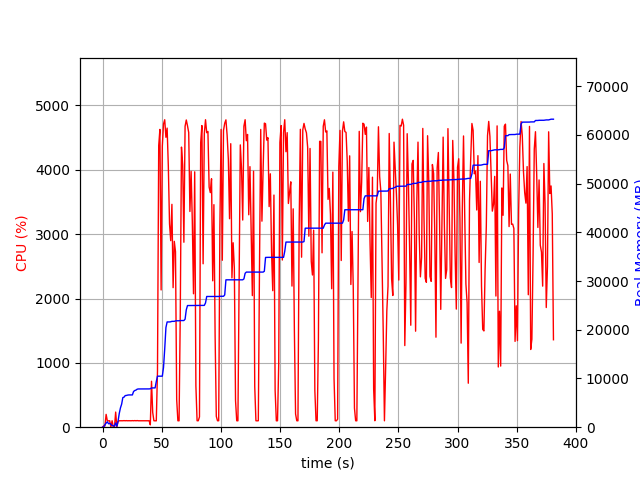

The file beside this chart, header and first rows:
elapsed_time, nproc, cpu, mem_real, mem_virtual
4.2438507080078125e-05, 1, 0.0, 7.09, 3186
1.006, 2, 21.9, 43.48, 147.6
2.014, 4, 19.8, 522.3, 2081
3.022, 4, 199.4, 840.7, 2451
4.03, 8, 101.2, 1114, 5218
5.038, 3, 98.3, 708.9, 1951
6.046, 3, 100.2, 796.1, 2095
7.054, 5, 2.0, 601.5, 2328
8.064, 3, 100.2, 337.4, 1525
9.072, 3, 2.0, 306.9, 1511
10.08, 3, 0.0, 223.7, 1415
11.09, 6, 235.1, 874.1, 2856
12.1, 3, 1.0, 208, 1436
13.11, 1, 89.3, 1233, 2629
14.11, 1, 100.3, 2811, 4997
15.12, 1, 100.2, 3959, 6783
16.13, 1, 99.2, 4725, 8687
17.14, 1, 100.2, 6083, 8687
18.15, 1, 102.3, 6169, 8699
19.15, 1, 100.2, 6489, 8699
20.16, 1, 102.0, 6519, 8827
21.17, 1, 100.0, 6591, 8827
22.19, 1, 100.9, 6623, 8827
23.2, 1, 100.0, 6623, 8827
24.21, 1, 100.0, 6623, 8827
25.22, 1, 102.1, 6627, 8827
26.23, 1, 99.9, 7333, 10875
27.24, 1, 102.9, 7529, 10875
28.25, 1, 99.9, 7619, 10875
29.26, 1, 103.0, 7803, 10875
30.27, 1, 100.0, 7851, 10875
31.28, 1, 99.9, 7851, 10875
32.29, 1, 101.0, 7853, 10875
33.3, 1, 99.9, 7855, 10875
34.31, 1, 101.0, 7857, 10875
35.32, 1, 100.0, 7857, 10875
36.33, 1, 100.9, 7859, 10875
37.34, 1, 100.0, 7859, 10875
38.35, 1, 100.0, 7861, 11035
39.36, 1, 100.0, 7861, 11035
40.37, 2, 36.6, 7888, 11076
41.38, 1, 714.1, 8063, 14484
42.39, 1, 229.6, 8067, 14484
43.4, 1, 99.9, 8067, 14484
44.41, 1, 100.0, 8067, 14484
45.42, 1, 99.0, 9377, 17570
46.43, 1, 871.2, 10475, 17762
47.47, 1, 4379, 10475, 17762
48.47, 1, 4628, 10475, 17762
49.5, 1, 2133, 10475, 17762
50.51, 1, 4369, 10475, 17762
51.52, 1, 4713, 12266, 25596
52.54, 1, 4779, 16065, 25972
53.56, 1, 4506, 20458, 26234
54.58, 1, 4649, 21610, 26234
55.59, 1, 4058, 21610, 26234
56.61, 1, 3159, 21610, 26234
57.62, 1, 2899, 21642, 26458
58.62, 1, 3464, 21732, 26458
59.63, 1, 2169, 21732, 26458
... 317 more rows
